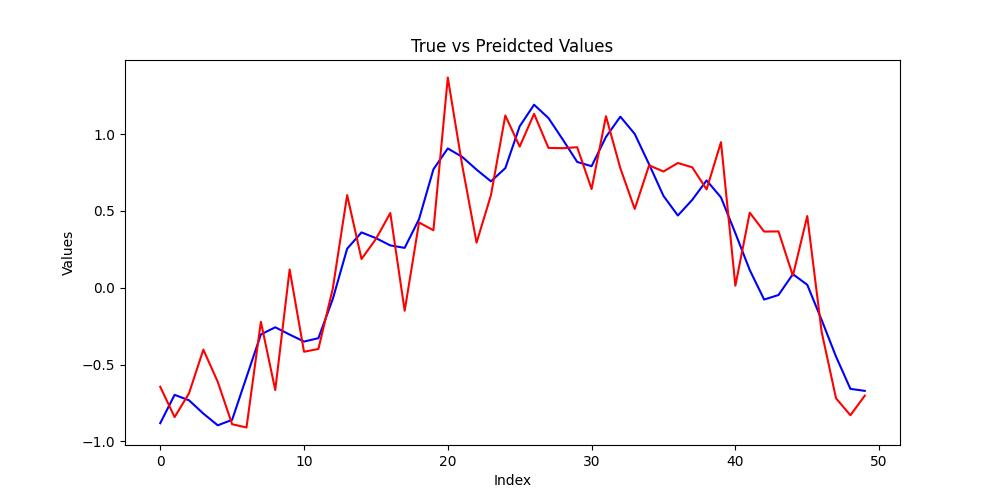

The data file committed next to this chart (first rows):
true, preds
-0.8821, -0.6448
-0.6974, -0.8423
-0.7327, -0.6877
-0.8194, -0.4031
-0.8958, -0.6128
-0.8601, -0.8887
-0.582, -0.9101
-0.304, -0.2216
-0.2574, -0.666
-0.3048, 0.1191
-0.3504, -0.4167
-0.3284, -0.3986
-0.07338, -0.005816
0.2544, 0.6034
0.3605, 0.1872
0.3233, 0.3174
0.2758, 0.4868
0.2597, -0.1499
0.4469, 0.4252
0.7713, 0.3743
0.9073, 1.369
0.8524, 0.7987
0.7693, 0.2939
0.6931, 0.6026
0.7789, 1.122
1.052, 0.9194
1.192, 1.133
1.105, 0.9108
0.9649, 0.909
0.8193, 0.9151
0.7916, 0.6429
0.9821, 1.117
1.114, 0.7785
1.002, 0.5132
0.8039, 0.7973
0.5982, 0.7571
0.4705, 0.8126
0.5724, 0.7843
0.6991, 0.6406
0.5883, 0.9481
0.3553, 0.01338
0.1154, 0.489
-0.0767, 0.3659
-0.04722, 0.3669
0.08857, 0.07824
0.01932, 0.4671
-0.2097, -0.287
-0.4482, -0.7198
-0.6583, -0.8301
-0.6715, -0.7028
